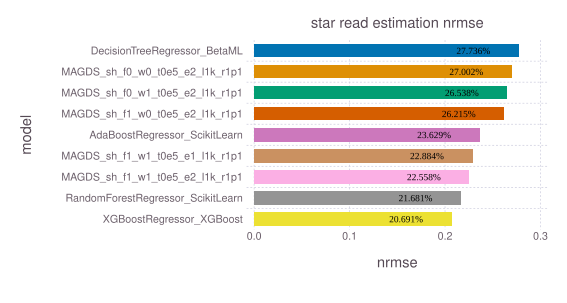

The file beside this chart, header and first rows:
model, nrmse, time, memory
DecisionTreeRegressor_BetaML, 0.2774, 45.19, 49916803766
MAGDS_sh_f0_w0_t0e5_e2_l1k_r1p1, 0.27, 14.52, 40
MAGDS_sh_f0_w1_t0e5_e2_l1k_r1p1, 0.2654, 17.7, 40
MAGDS_sh_f1_w0_t0e5_e2_l1k_r1p1, 0.2621, 37.85, 40
AdaBoostRegressor_ScikitLearn, 0.2363, 24.31, 596894523
MAGDS_sh_f1_w1_t0e5_e1_l1k_r1p1, 0.2288, 39.65, 40
MAGDS_sh_f1_w1_t0e5_e2_l1k_r1p1, 0.2256, 44.99, 40
RandomForestRegressor_ScikitLearn, 0.2168, 74.51, 621918696
XGBoostRegressor_XGBoost, 0.2069, 112, 796080595
